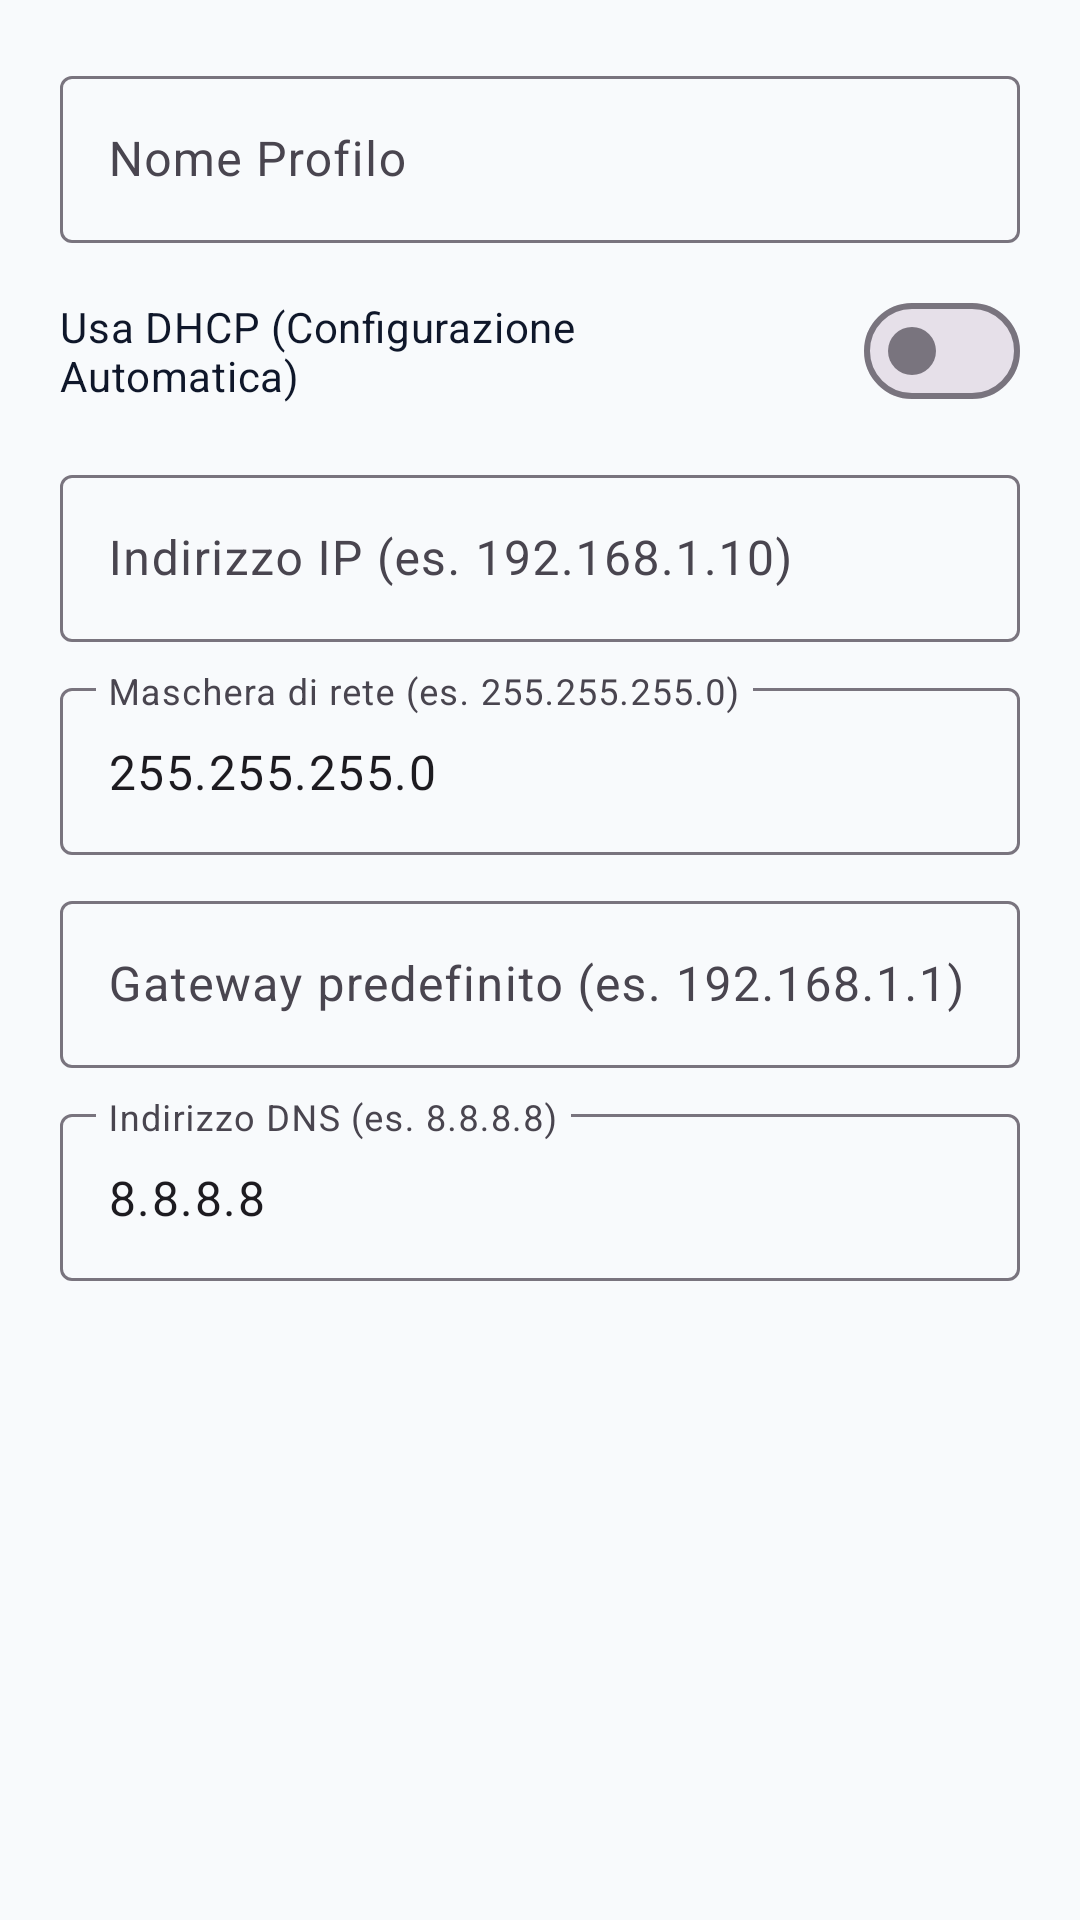

This screen was rendered from an Android layout file. Write that file and the resources it references.
<!-- AndroidManifest.xml: application theme Theme.EthernetController -->
<!-- res/layout/dialog_edit_profile.xml -->
<?xml version="1.0" encoding="utf-8"?>
<ScrollView xmlns:android="http://schemas.android.com/apk/res/android"
    xmlns:app="http://schemas.android.com/apk/res-auto"
    android:layout_width="match_parent"
    android:layout_height="wrap_content"
    android:padding="20dp">

    <LinearLayout
        android:layout_width="match_parent"
        android:layout_height="wrap_content"
        android:orientation="vertical">

        
        <com.google.android.material.textfield.TextInputLayout
            android:id="@+id/til_name"
            android:layout_width="match_parent"
            android:layout_height="wrap_content"
            android:hint="Nome Profilo"
            style="@style/Widget.Material3.TextInputLayout.OutlinedBox">

            <com.google.android.material.textfield.TextInputEditText
                android:id="@+id/et_profile_name"
                android:layout_width="match_parent"
                android:layout_height="wrap_content"
                android:inputType="textCapWords" />
        </com.google.android.material.textfield.TextInputLayout>

        
        <com.google.android.material.materialswitch.MaterialSwitch
            android:id="@+id/switch_is_dhcp"
            android:layout_width="match_parent"
            android:layout_height="wrap_content"
            android:layout_marginTop="12dp"
            android:text="Usa DHCP (Configurazione Automatica)"
            android:textColor="@color/text_primary" />

        
        <LinearLayout
            android:id="@+id/layout_static_inputs"
            android:layout_width="match_parent"
            android:layout_height="wrap_content"
            android:orientation="vertical">

            
            <com.google.android.material.textfield.TextInputLayout
                android:id="@+id/til_ip"
                android:layout_width="match_parent"
                android:layout_height="wrap_content"
                android:layout_marginTop="12dp"
                android:hint="Indirizzo IP (es. 192.168.1.10)"
                style="@style/Widget.Material3.TextInputLayout.OutlinedBox">

                <com.google.android.material.textfield.TextInputEditText
                    android:id="@+id/et_profile_ip"
                    android:layout_width="match_parent"
                    android:layout_height="wrap_content"
                    android:inputType="textUri" />
            </com.google.android.material.textfield.TextInputLayout>

            
            <com.google.android.material.textfield.TextInputLayout
                android:id="@+id/til_netmask"
                android:layout_width="match_parent"
                android:layout_height="wrap_content"
                android:layout_marginTop="10dp"
                android:hint="Maschera di rete (es. 255.255.255.0)"
                style="@style/Widget.Material3.TextInputLayout.OutlinedBox">

                <com.google.android.material.textfield.TextInputEditText
                    android:id="@+id/et_profile_netmask"
                    android:layout_width="match_parent"
                    android:layout_height="wrap_content"
                    android:text="255.255.255.0"
                    android:inputType="textUri" />
            </com.google.android.material.textfield.TextInputLayout>

            
            <com.google.android.material.textfield.TextInputLayout
                android:id="@+id/til_gateway"
                android:layout_width="match_parent"
                android:layout_height="wrap_content"
                android:layout_marginTop="10dp"
                android:hint="Gateway predefinito (es. 192.168.1.1)"
                style="@style/Widget.Material3.TextInputLayout.OutlinedBox">

                <com.google.android.material.textfield.TextInputEditText
                    android:id="@+id/et_profile_gateway"
                    android:layout_width="match_parent"
                    android:layout_height="wrap_content"
                    android:inputType="textUri" />
            </com.google.android.material.textfield.TextInputLayout>

            
            <com.google.android.material.textfield.TextInputLayout
                android:id="@+id/til_dns"
                android:layout_width="match_parent"
                android:layout_height="wrap_content"
                android:layout_marginTop="10dp"
                android:hint="Indirizzo DNS (es. 8.8.8.8)"
                style="@style/Widget.Material3.TextInputLayout.OutlinedBox">

                <com.google.android.material.textfield.TextInputEditText
                    android:id="@+id/et_profile_dns"
                    android:layout_width="match_parent"
                    android:layout_height="wrap_content"
                    android:text="8.8.8.8"
                    android:inputType="textUri" />
            </com.google.android.material.textfield.TextInputLayout>

        </LinearLayout>

    </LinearLayout>
</ScrollView>
<!-- resources referenced by this layout -->
<resources>
  <color name="text_primary">#0F172A</color>
  <style name="Theme.EthernetController" parent="Theme.Material3.DayNight.NoActionBar">
          <item name="colorPrimary">@color/primary</item>
          <item name="colorPrimaryVariant">@color/primary_variant</item>
          <item name="colorOnPrimary">@color/on_primary</item>
          <item name="colorSecondary">@color/secondary</item>
          <item name="colorSecondaryVariant">@color/secondary_variant</item>
          <item name="colorOnSecondary">@color/on_secondary</item>
          <item name="android:statusBarColor">@color/surface</item>
          <item name="android:windowLightStatusBar">true</item>
          <item name="android:colorBackground">@color/background</item>
      </style>
  <color name="primary">#0D6EFD</color>
  <color name="primary_variant">#0A58CA</color>
  <color name="on_primary">#FFFFFF</color>
  <color name="secondary">#00A86B</color>
  <color name="secondary_variant">#008F5B</color>
  <color name="on_secondary">#FFFFFF</color>
  <color name="surface">#FFFFFF</color>
  <color name="background">#F8FAFC</color>
</resources>
